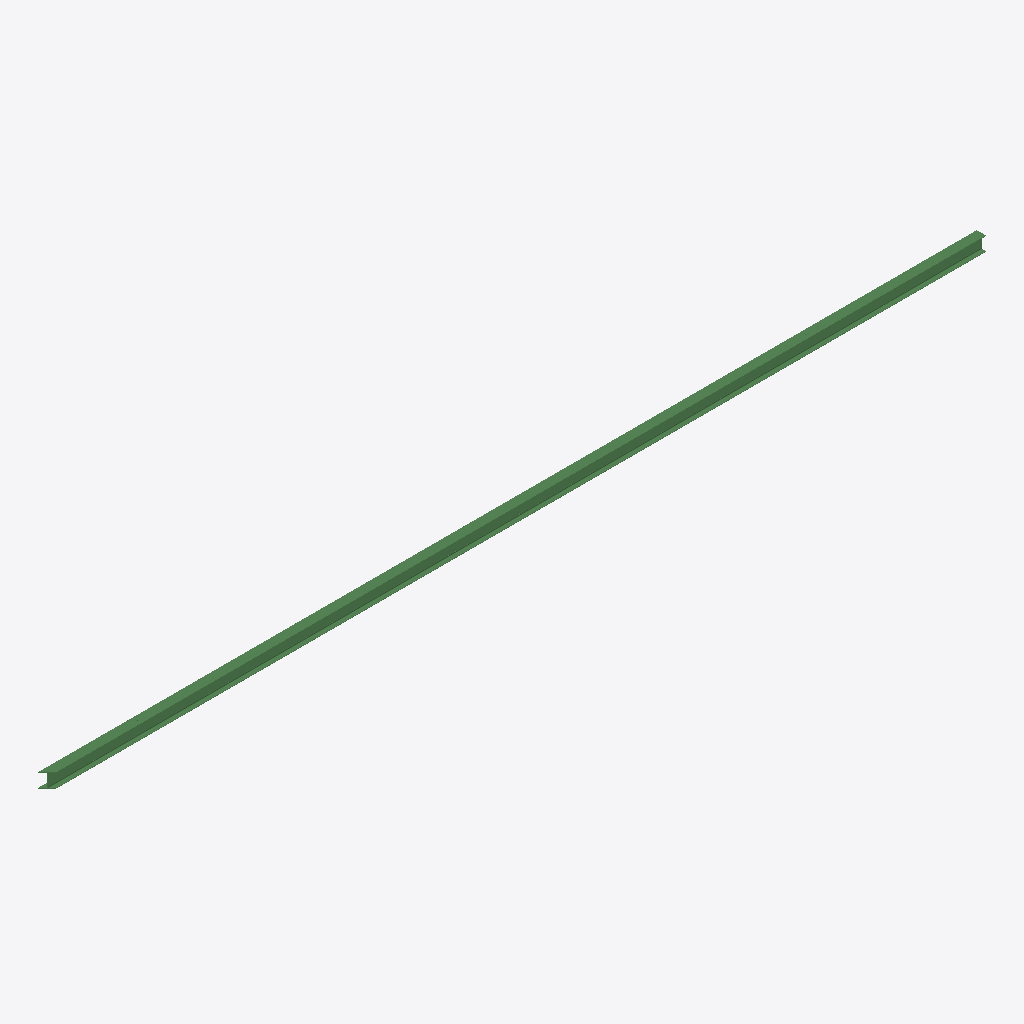
Isometric view of an IFC building model (IFC-SPF (STEP), schema IFC2X3, length unit metre), seen from the south-west, elements coloured by IFC class: 1 beam (green).
Extent 13486.5 m × 133.0 m × 203.0 m (x, y, z). Storeys (1): Default Building Storey at 0.00 m. Elements (1): 1 IfcBeam.

HEADER;
FILE_DESCRIPTION(('ViewDefinition [CoordinationView]'),'2;1');
FILE_NAME('/Users/macbook/Desktop/BIM/data/rst_basic/IfcBeam133.ifc','2018-08-31T04:38:54-0400',('Unknown Author','info@ifctoolsproject.com'),('Unknown Organization'),'IFC Tools Project - IFC2x3 Java Toolbox','IFC2x3 Java Toolbox 2.0','Unknown Authorizer');
FILE_SCHEMA(('IFC2X3'));
ENDSEC;
DATA;
#59=IFCPROJECT('2I4NCjkZD1XhQRKi1fQf5X',#51,'Default Project','Description of Default Project',$,$,$,(#54),#58);
#61=IFCBUILDING('1i5NNh_Vb2EvsoHvQQ3VjG',#51,'Default Building','Description',$,#60,$,$,.ELEMENT.,$,$,$);
#62=IFCBUILDINGSTOREY('3eczQ7yun4Pf6SrzZBTTnQ',#51,'Default Building Storey','Description',$,#60,$,$,.ELEMENT.,$);
#1=IFCBEAM('21cfJqjBrAYPx7_nmylwjM',#2,'UB-Universal Beams (AS 3679_1):200UB25.4:1116483',$,'UB-Universal Beams (AS 3679_1):200UB25.4:1042289',#3,#4,'1116483');
ENDSEC;
